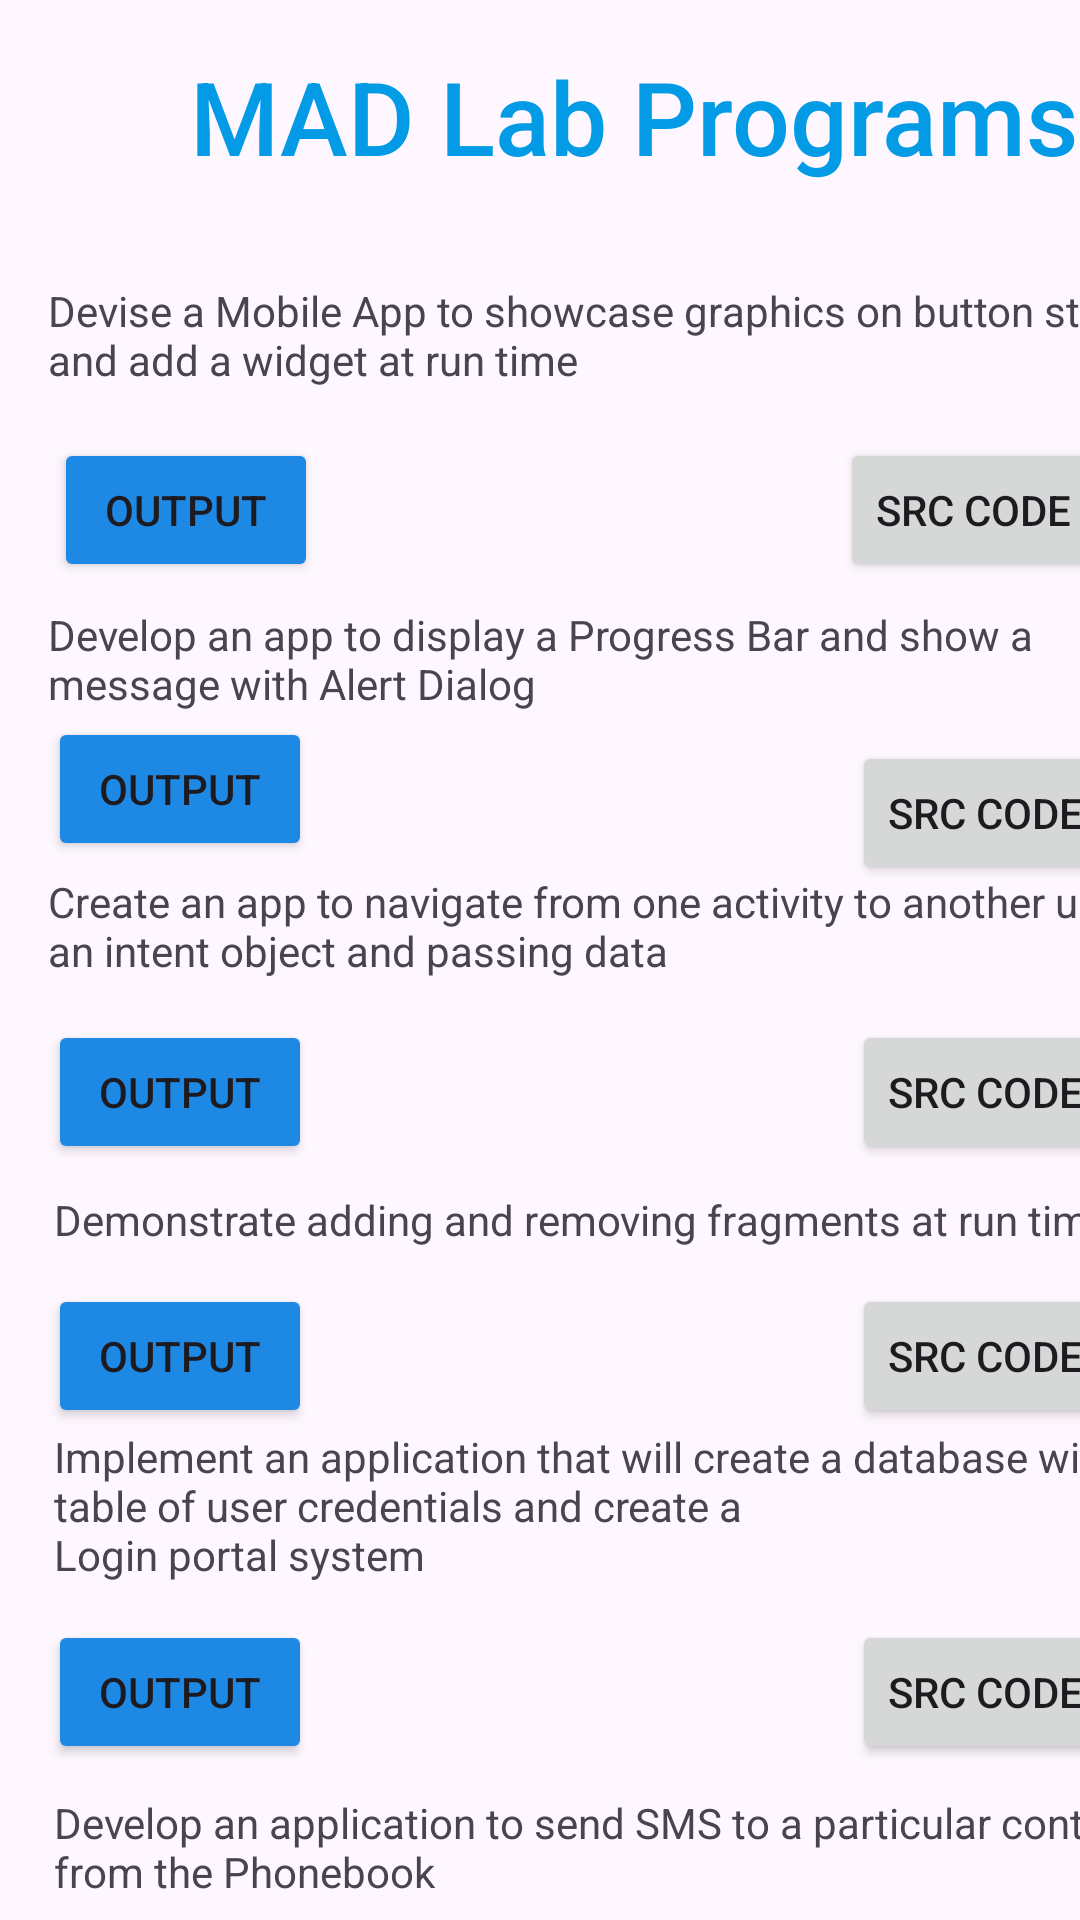

Reconstruct the res/layout file that produces this screen, plus the resources it refers to.
<!-- AndroidManifest.xml: application theme Theme.MadLabPrograms -->
<!-- res/layout/activity_main.xml -->
<?xml version="1.0" encoding="utf-8"?>
<androidx.constraintlayout.widget.ConstraintLayout xmlns:android="http://schemas.android.com/apk/res/android"
    xmlns:app="http://schemas.android.com/apk/res-auto"
    xmlns:tools="http://schemas.android.com/tools"
    android:layout_width="match_parent"
    android:layout_height="match_parent"
    tools:context=".MainActivity">

    <TextView
        android:id="@+id/textView12"
        android:layout_width="382dp"
        android:layout_height="37dp"
        android:layout_marginStart="18dp"
        android:layout_marginTop="10dp"
        android:text="Develop an application to send SMS to a particular contact from the Phonebook"
        app:layout_constraintStart_toStartOf="parent"
        app:layout_constraintTop_toBottomOf="@+id/lab5" />

    <TextView
        android:id="@+id/textView10"
        android:layout_width="wrap_content"
        android:layout_height="wrap_content"
        android:layout_marginStart="18dp"
        android:layout_marginTop="9dp"
        android:text="Demonstrate adding and removing fragments at run time."
        app:layout_constraintStart_toStartOf="parent"
        app:layout_constraintTop_toBottomOf="@+id/lab3" />

    <TextView
        android:id="@+id/textView11"
        android:layout_width="380dp"
        android:layout_height="53dp"
        android:layout_marginStart="18dp"
        android:text="Implement an application that will create a database with a table of user credentials and create a&#xA;Login portal system"
        app:layout_constraintStart_toStartOf="parent"
        app:layout_constraintTop_toBottomOf="@+id/lab4" />

    <TextView
        android:id="@+id/textView9"
        android:layout_width="376dp"
        android:layout_height="39dp"
        android:layout_marginStart="16dp"
        android:layout_marginTop="4dp"
        android:text="Create an app to navigate from one activity to another using an intent object and passing data"
        app:layout_constraintStart_toStartOf="parent"
        app:layout_constraintTop_toBottomOf="@+id/lab2" />

    <Button
        android:id="@+id/lab2"
        android:layout_width="wrap_content"
        android:layout_height="wrap_content"
        android:layout_marginStart="16dp"
        android:layout_marginTop="1dp"
        android:backgroundTint="#1E88E5"
        android:text="output"
        app:layout_constraintStart_toStartOf="parent"
        app:layout_constraintTop_toBottomOf="@+id/textView6" />

    <Button
        android:id="@+id/lab3"
        android:layout_width="wrap_content"
        android:layout_height="wrap_content"
        android:layout_marginStart="16dp"
        android:layout_marginTop="10dp"
        android:backgroundTint="#1E88E5"
        android:text="output"
        app:layout_constraintStart_toStartOf="parent"
        app:layout_constraintTop_toBottomOf="@+id/textView9" />

    <Button
        android:id="@+id/lab4"
        android:layout_width="wrap_content"
        android:layout_height="wrap_content"
        android:layout_marginStart="16dp"
        android:layout_marginTop="12dp"
        android:backgroundTint="#1E88E5"
        android:text="output"
        app:layout_constraintStart_toStartOf="parent"
        app:layout_constraintTop_toBottomOf="@+id/textView10" />

    <Button
        android:id="@+id/lab5"
        android:layout_width="wrap_content"
        android:layout_height="wrap_content"
        android:layout_marginStart="16dp"
        android:layout_marginTop="11dp"
        android:backgroundTint="#1E88E5"
        android:text="output"
        app:layout_constraintStart_toStartOf="parent"
        app:layout_constraintTop_toBottomOf="@+id/textView11" />

    <Button
        android:id="@+id/lab6"
        android:layout_width="wrap_content"
        android:layout_height="wrap_content"
        android:layout_marginStart="16dp"
        android:layout_marginTop="10dp"
        android:backgroundTint="#1E88E5"
        android:text="output"
        app:layout_constraintStart_toStartOf="parent"
        app:layout_constraintTop_toBottomOf="@+id/textView12" />

    <TextView
        android:id="@+id/textView"
        android:layout_width="391dp"
        android:layout_height="62dp"
        android:layout_marginStart="16dp"
        android:layout_marginTop="16dp"
        android:layout_marginEnd="12dp"
        android:fontFamily="sans-serif-medium"
        android:text="MAD Lab Programs"
        android:textAlignment="center"
        android:textColor="#039BE5"
        android:textSize="34sp"
        app:layout_constraintEnd_toEndOf="parent"
        app:layout_constraintHorizontal_bias="0.0"
        app:layout_constraintStart_toStartOf="parent"
        app:layout_constraintTop_toTopOf="parent" />

    <Button
        android:id="@+id/lab1"
        android:layout_width="wrap_content"
        android:layout_height="wrap_content"
        android:layout_marginStart="18dp"
        android:layout_marginTop="12dp"
        android:backgroundTint="#1E88E5"
        android:text="output"
        app:layout_constraintStart_toStartOf="parent"
        app:layout_constraintTop_toBottomOf="@+id/textView5" />

    <Button
        android:id="@+id/pdf1"
        android:layout_width="wrap_content"
        android:layout_height="wrap_content"
        android:layout_marginStart="174dp"
        android:layout_marginTop="12dp"
        android:text="src code 1 "
        app:layout_constraintStart_toEndOf="@+id/lab1"
        app:layout_constraintTop_toBottomOf="@+id/textView5" />

    <Button
        android:id="@+id/pdf2"
        android:layout_width="wrap_content"
        android:layout_height="wrap_content"
        android:layout_marginStart="180dp"
        android:layout_marginTop="9dp"
        android:text="src code 2"
        app:layout_constraintStart_toEndOf="@+id/lab2"
        app:layout_constraintTop_toBottomOf="@+id/textView6" />

    <Button
        android:id="@+id/pdf3"
        android:layout_width="wrap_content"
        android:layout_height="wrap_content"
        android:layout_marginStart="180dp"
        android:layout_marginTop="10dp"
        android:text="src code 3"
        app:layout_constraintStart_toEndOf="@+id/lab3"
        app:layout_constraintTop_toBottomOf="@+id/textView9" />

    <Button
        android:id="@+id/pdf4"
        android:layout_width="wrap_content"
        android:layout_height="wrap_content"
        android:layout_marginStart="180dp"
        android:layout_marginTop="12dp"
        android:text="src code 4"
        app:layout_constraintStart_toEndOf="@+id/lab4"
        app:layout_constraintTop_toBottomOf="@+id/textView10" />

    <Button
        android:id="@+id/pdf5"
        android:layout_width="wrap_content"
        android:layout_height="wrap_content"
        android:layout_marginStart="180dp"
        android:layout_marginTop="11dp"
        android:text="src code 5"
        app:layout_constraintStart_toEndOf="@+id/lab5"
        app:layout_constraintTop_toBottomOf="@+id/textView11" />

    <Button
        android:id="@+id/pdf6"
        android:layout_width="wrap_content"
        android:layout_height="wrap_content"
        android:layout_marginStart="180dp"
        android:layout_marginTop="10dp"
        android:text="src code 6"
        app:layout_constraintStart_toEndOf="@+id/lab6"
        app:layout_constraintTop_toBottomOf="@+id/textView12" />

    <TextView
        android:id="@+id/textView5"
        android:layout_width="378dp"
        android:layout_height="40dp"
        android:layout_marginStart="16dp"
        android:layout_marginTop="16dp"
        android:text="Devise a Mobile App to showcase graphics on button states and add a widget at run time"
        app:layout_constraintStart_toStartOf="parent"
        app:layout_constraintTop_toBottomOf="@+id/textView" />

    <TextView
        android:id="@+id/textView6"
        android:layout_width="380dp"
        android:layout_height="36dp"
        android:layout_marginStart="16dp"
        android:layout_marginTop="8dp"
        android:text="Develop an app to display a Progress Bar and show a message with Alert Dialog"
        app:layout_constraintStart_toStartOf="parent"
        app:layout_constraintTop_toBottomOf="@+id/lab1" />

</androidx.constraintlayout.widget.ConstraintLayout>
<!-- resources referenced by this layout -->
<resources>
  <style name="Theme.MadLabPrograms" parent="Base.Theme.MadLabPrograms" />
  <style name="Base.Theme.MadLabPrograms" parent="Theme.Material3.DayNight.NoActionBar">
          
          
      </style>
</resources>
